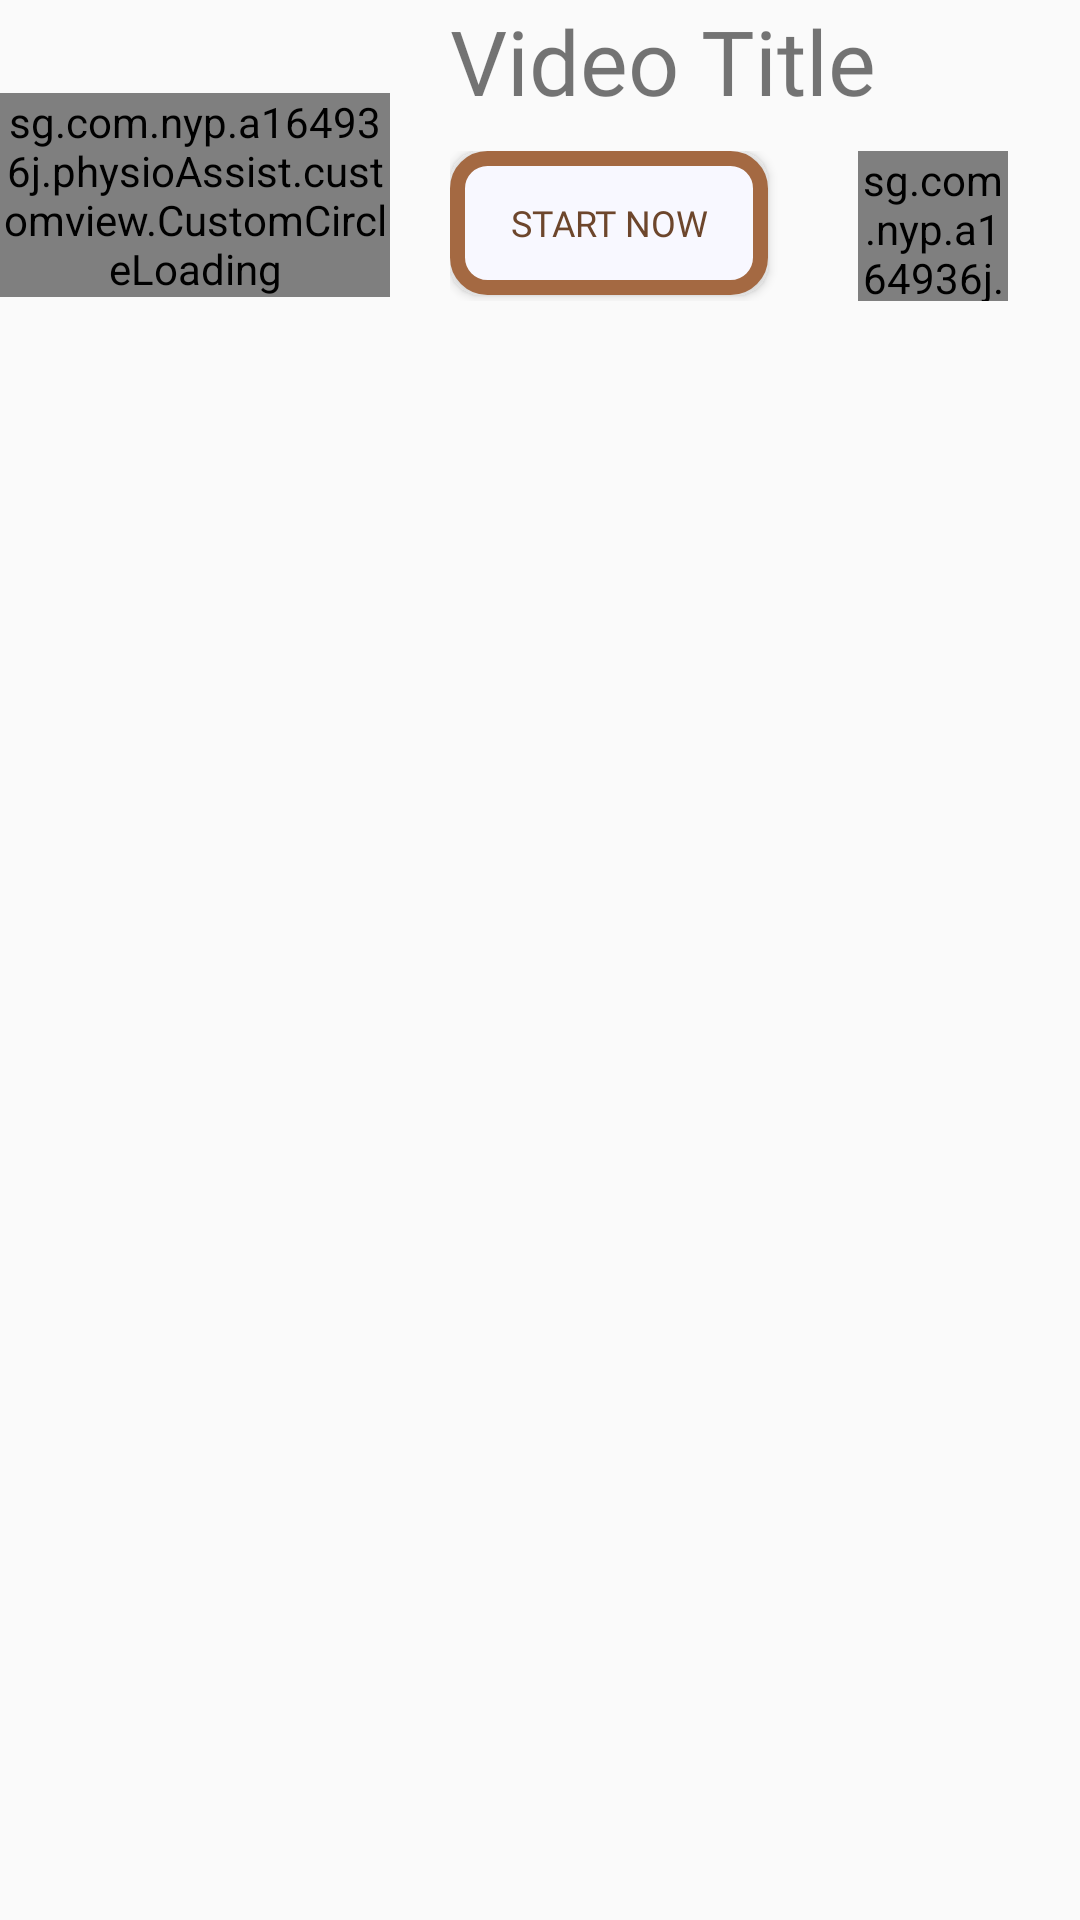

This screen was rendered from an Android layout file. Write that file and the resources it references.
<!-- AndroidManifest.xml: application theme Theme.AppCompat.Light.NoActionBar -->
<!-- res/layout/layout_exercise_routine.xml -->
<?xml version="1.0" encoding="utf-8"?>
<RelativeLayout
    xmlns:android="http://schemas.android.com/apk/res/android"
    xmlns:tc="http://schemas.android.com/apk/res-auto"
    android:layout_width="match_parent"
    android:layout_height="match_parent">

    <RelativeLayout
        android:id="@+id/exercise_thumbnail_container"
        android:layout_width="130dp"
        android:layout_height="130dp"
        android:layout_marginEnd="20dp">

        <ImageView
            android:id="@+id/exercise_thumbnail"
            android:layout_width="match_parent"
            android:layout_height="match_parent"
            android:contentDescription="@string/exercise_thumbnail_desc"
            android:tint="#6F000000"/>

        <sg.com.nyp.a164936j.physioAssist.customview.CustomCircleLoading
            android:id="@+id/circleLoading"
            android:layout_width="wrap_content"
            android:layout_height="wrap_content"
            android:layout_centerInParent="true"
            android:clickable="false"/>

    </RelativeLayout>

    <LinearLayout
        android:id="@+id/infoSection"
        android:layout_width="match_parent"
        android:layout_height="wrap_content"
        android:layout_toEndOf="@+id/exercise_thumbnail_container"
        android:orientation="vertical">

        <TextView
            android:id="@+id/video_title"
            android:layout_width="match_parent"
            android:layout_height="wrap_content"
            android:layout_marginBottom="10dp"
            android:fontFamily="@font/caveatbrush_regular"
            android:text="@string/video_title"
            android:textSize="30sp"/>

        <RelativeLayout
            android:layout_width="match_parent"
            android:layout_height="wrap_content">

            <Button
                android:id="@+id/btnStartExercise"
                android:layout_width="wrap_content"
                android:layout_height="wrap_content"
                android:layout_marginRight="30dp"
                android:text="@string/btnStartExercise"
                android:background="@drawable/btn_start_video"
                android:fontFamily="@font/caveatbrush_regular"
                android:textColor="@color/colorBtnText"
                android:textSize="12sp"
                android:paddingTop="1dp"
                android:paddingBottom="1dp"
                android:paddingStart="20dp"
                android:paddingEnd="20dp"/>

            <LinearLayout
                android:layout_width="match_parent"
                android:layout_height="wrap_content"
                android:layout_toRightOf="@+id/btnStartExercise"
                android:gravity="center_vertical"
                android:orientation="vertical">

                <sg.com.nyp.a164936j.physioAssist.customview.CircleProgressBar
                    android:id="@+id/tasks_view"
                    android:layout_width="50dp"
                    android:layout_height="50dp"
                    tc:circleColor="@color/white"
                    tc:circleProgressBarRadius="20dip"
                    tc:ringBgColor="@color/white2"
                    tc:ringColor="#a46942"
                    tc:strokeWidth="5dip" />

            </LinearLayout>

        </RelativeLayout>

    </LinearLayout>

</RelativeLayout>
<!-- resources referenced by this layout -->
<resources>
  <color name="colorBtnText">#6D462C</color>
  <color name="white">#ffffff</color>
  <color name="white2">#f5f3f3</color>
  <!-- drawable btn_start_video (drawable) -->
  <?xml version="1.0" encoding="utf-8"?>
  <selector xmlns:android="http://schemas.android.com/apk/res/android">
  
      
      <item android:drawable="@drawable/fragment_layout_round_white3"
          android:state_pressed="true"/>
  
      
      <item android:drawable="@drawable/fragment_layout_round_white2"/>
  </selector>
  <string name="btnStartExercise">Start Now</string>
  <string name="exercise_thumbnail_desc">Property Image</string>
  <string name="video_title">Video Title</string>
  <!-- drawable fragment_layout_round_white3 (drawable) -->
  <?xml version="1.0" encoding="utf-8"?>
  <shape xmlns:android="http://schemas.android.com/apk/res/android">
  
      
      <solid android:color="#F8F8FF"/>
  
  
      
      <stroke
          android:color="#6D462C"
          android:width="5dp" />
  
      
      <padding
          android:bottom="4dp"
          android:left="4dp"
          android:right="4dp"
          android:top="4dp"/>
  
      
      <corners android:radius="10dp"/>
  
  </shape>
  <!-- drawable fragment_layout_round_white2 (drawable) -->
  <?xml version="1.0" encoding="utf-8"?>
  <shape xmlns:android="http://schemas.android.com/apk/res/android">
  
      
      <solid android:color="#F8F8FF"/>
  
  
      
      <stroke
          android:color="#a46942"
          android:width="5dp" />
  
      
      <padding
          android:bottom="4dp"
          android:left="4dp"
          android:right="4dp"
          android:top="4dp"/>
  
      
      <corners android:radius="10dp"/>
  
  </shape>
</resources>
